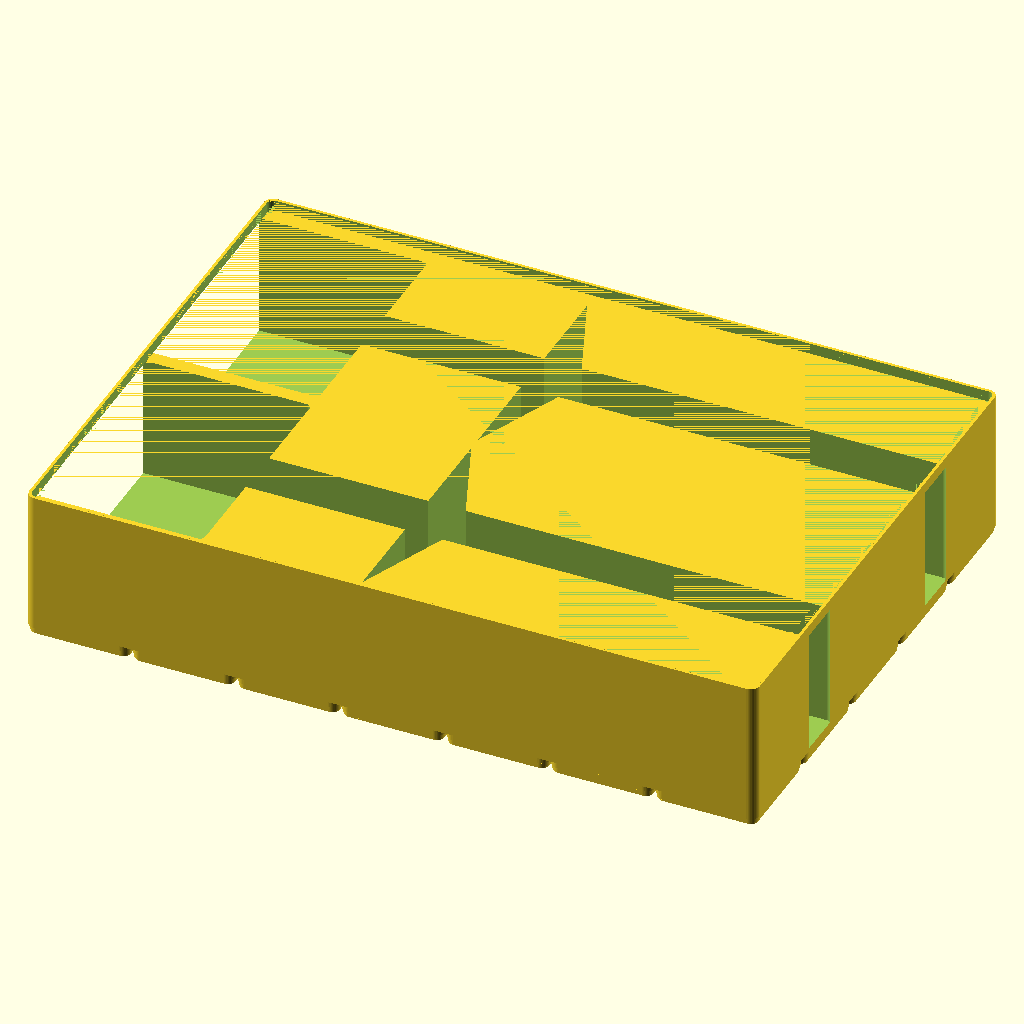
Cell 1 — every parameter at its default value.
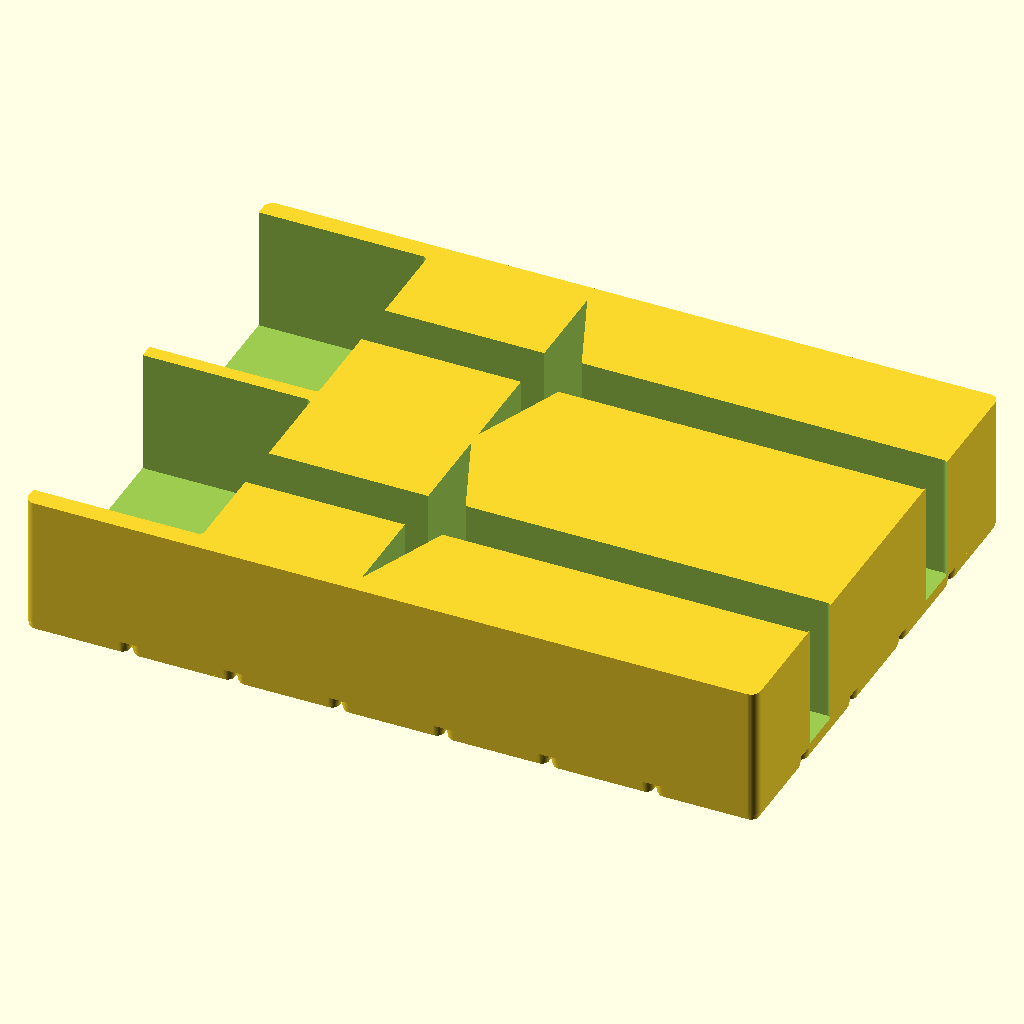
Cell 2: the same model with stacking_lip = false.
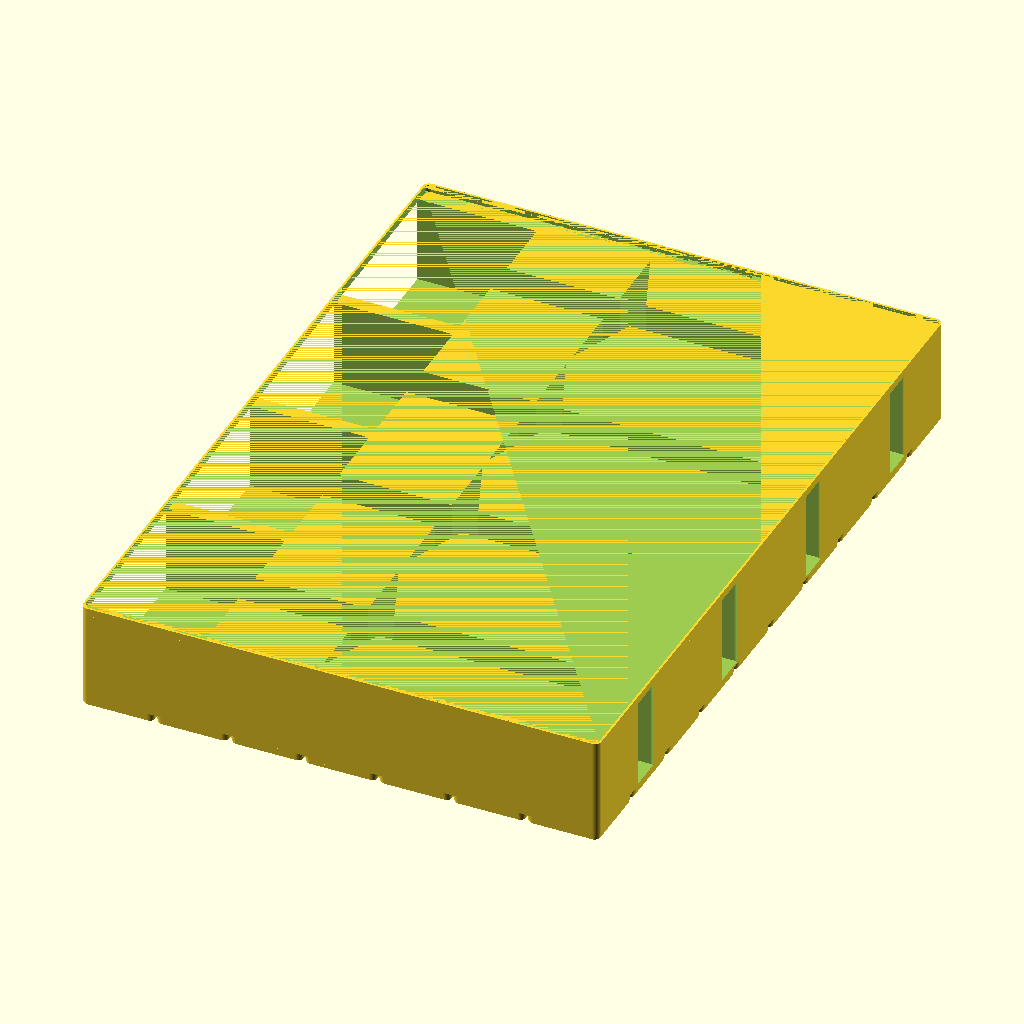
Cell 3: the same model with num_clamps = 4.
All cells are drawn from the same view direction (rotation 55°, 0°, 25°, orthographic, colour scheme Cornfield), but the view is re-fitted for each cell, so position and scale can differ between cells as well as the parameter.
OpenSCAD source file gridfinity-dewalt-clamp-bin.scad:
// ============================================================
// Gridfinity Bin for 2 DeWalt Trigger Clamps (Horizontal)
// ============================================================
//
// Drawer-friendly gridfinity bin for DeWalt trigger clamps
// from the DWHT83200D 6-piece set (4.5", 6", 12" sizes).
//
// Clamps lay flat on their side in individual channels.
// Default sized for the 6" medium trigger clamps.
//
// HOW TO USE:
//   1. Open in OpenSCAD
//   2. Select your clamp size from the preset dropdown,
//      or measure your clamps and enter custom values
//   3. Render (F6) and export STL (F7)
//
// IMPORTANT: Measure your own clamps with calipers and adjust
// the dimensions below for a perfect fit. The defaults are
// best-effort estimates for the DWHT83200D set.
//
// Gridfinity spec: 42mm grid pitch, 7mm height unit.
// Prints without supports.
// ============================================================

/* [Clamp Size Preset] */
// Which clamp size from the DWHT83200D set?
clamp_preset = "6in"; // ["4.5in":4.5 inch Small, "6in":6 inch Medium, "12in":12 inch Large, "custom":Custom]

/* [Custom Clamp Dimensions (only used if preset = custom)] */
// Overall length of clamp when fully closed (mm)
custom_clamp_length = 290;
// Handle cross-section height (mm) - the tall dimension of the grip
custom_handle_height = 90;
// Handle cross-section width (mm) - the narrow dimension of the grip
custom_handle_width = 45;
// Handle length along the clamp axis (mm)
custom_handle_length = 130;
// Bar cross-section height (mm)
custom_bar_height = 16;
// Bar cross-section width (mm)
custom_bar_width = 8;

/* [Bin Options] */
// Wall thickness (mm)
wall = 2.0;
// Bottom thickness (mm)
floor_t = 1.2;
// Extra clearance around clamp features (mm)
clearance = 2.0;
// Enable stacking lip on top
stacking_lip = true;
// Number of clamps to hold
num_clamps = 2; // [1:1:4]

/* [Hidden] */
$fn = 48;

// ============================================================
// Clamp Size Presets (DWHT83200D set)
// ============================================================
// Dimensions are estimates - measure yours for best fit!
//
// When a trigger clamp lays on its side:
//   - "height" = the grip profile (trigger to back of handle)
//   - "width"  = across the handle (the thinner axis)
//   - "length" = tip-to-tip along the bar

// 4.5" Small Trigger Clamp
_small_length        = 210;  // overall closed length
_small_handle_height = 60;   // handle profile height
_small_handle_width  = 32;   // handle thickness
_small_handle_length = 100;  // handle portion along bar axis
_small_bar_height    = 12;   // bar profile height (I-beam)
_small_bar_width     = 7;    // bar thickness

// 6" Medium Trigger Clamp
_med_length          = 290;  // overall closed length
_med_handle_height   = 90;   // handle profile height
_med_handle_width    = 45;   // handle thickness
_med_handle_length   = 130;  // handle portion along bar axis
_med_bar_height      = 16;   // bar profile height
_med_bar_width       = 8;    // bar thickness

// 12" Large Trigger Clamp (same handle as 6", longer bar)
_large_length        = 440;  // overall closed length
_large_handle_height = 90;   // handle profile height
_large_handle_width  = 45;   // handle thickness
_large_handle_length = 130;  // handle portion along bar axis
_large_bar_height    = 16;   // bar profile height
_large_bar_width     = 8;    // bar thickness

// Select dimensions based on preset
clamp_length = (clamp_preset == "4.5in") ? _small_length :
               (clamp_preset == "6in")   ? _med_length :
               (clamp_preset == "12in")  ? _large_length :
               custom_clamp_length;

handle_height = (clamp_preset == "4.5in") ? _small_handle_height :
                (clamp_preset == "6in")   ? _med_handle_height :
                (clamp_preset == "12in")  ? _large_handle_height :
                custom_handle_height;

handle_width = (clamp_preset == "4.5in") ? _small_handle_width :
               (clamp_preset == "6in")   ? _med_handle_width :
               (clamp_preset == "12in")  ? _large_handle_width :
               custom_handle_width;

handle_length = (clamp_preset == "4.5in") ? _small_handle_length :
                (clamp_preset == "6in")   ? _med_handle_length :
                (clamp_preset == "12in")  ? _large_handle_length :
                custom_handle_length;

bar_height = (clamp_preset == "4.5in") ? _small_bar_height :
             (clamp_preset == "6in")   ? _med_bar_height :
             (clamp_preset == "12in")  ? _large_bar_height :
             custom_bar_height;

bar_width = (clamp_preset == "4.5in") ? _small_bar_width :
            (clamp_preset == "6in")   ? _med_bar_width :
            (clamp_preset == "12in")  ? _large_bar_width :
            custom_bar_width;

// ============================================================
// Gridfinity Standard Dimensions
// ============================================================
gf_pitch  = 42;      // grid pitch (mm)
gf_tol    = 0.25;    // clearance per side (mm)
gf_corner = 3.75;    // bin corner radius (mm)

// Base profile step heights (bottom-up)
bp_h1 = 0.8;         // first step height
bp_h2 = 1.8;         // second step height
bp_h3 = 2.15;        // third step height
bp_total = bp_h1 + bp_h2 + bp_h3; // 4.75mm

// Stacking lip profile height
lip_h = 4.4;

// Height unit
unit_height = 7;

// ============================================================
// Auto-calculate Grid Size
// ============================================================
// Channel dimensions (clamp on its side + clearance)
channel_width  = handle_height + 2 * clearance;  // widest part of clamp profile
channel_length = clamp_length + 2 * clearance;    // full clamp length
channel_depth  = handle_width + clearance;         // how deep the channel is

// Calculate grid units needed (round up to next whole unit)
grid_x = ceil(channel_length / gf_pitch);
grid_y = ceil((num_clamps * channel_width + (num_clamps + 1) * wall) / gf_pitch);
grid_z = ceil((bp_total + floor_t + channel_depth) / unit_height);

// Outer bin dimensions
bin_outer_x = grid_x * gf_pitch - 2 * gf_tol;
bin_outer_y = grid_y * gf_pitch - 2 * gf_tol;

// Total heights
usable_height = grid_z * unit_height;
total_height = usable_height + (stacking_lip ? lip_h : 0);

// Internal depth from top of floor
cavity_depth = usable_height - bp_total - floor_t;

// ============================================================
// Modules
// ============================================================

// Rounded rectangle centered at origin
module rounded_rect(w, d, h, r) {
    actual_r = min(r, min(w, d) / 2 - 0.01);
    linear_extrude(h)
        offset(r = actual_r)
            square([w - 2 * actual_r, d - 2 * actual_r], center = true);
}

// Gridfinity base profile for a single grid unit
module base_profile_unit(x_off, y_off) {
    unit_size = gf_pitch - 2 * gf_tol;
    r0 = gf_corner;

    translate([x_off, y_off, 0]) {
        // Step 1: bottom (narrowest)
        r1 = r0 - 0.8;
        s1 = unit_size - 2 * 0.8;
        rounded_rect(s1, s1, bp_h1, r1);

        // Step 2: middle
        translate([0, 0, bp_h1]) {
            r2 = r0 - 0.4;
            s2 = unit_size - 2 * 0.4;
            rounded_rect(s2, s2, bp_h2, r2);
        }

        // Step 3: top (widest, matches bin wall)
        translate([0, 0, bp_h1 + bp_h2])
            rounded_rect(unit_size, unit_size, bp_h3, r0);
    }
}

// Full base profile for all grid units
module base_profile() {
    for (ix = [0 : grid_x - 1])
        for (iy = [0 : grid_y - 1]) {
            cx = (ix - (grid_x - 1) / 2) * gf_pitch;
            cy = (iy - (grid_y - 1) / 2) * gf_pitch;
            base_profile_unit(cx, cy);
        }
}

// Stacking lip (simplified stepped rim at top of bin)
module stacking_lip_profile() {
    lip_base = usable_height;
    lip_wall = 1.2;

    translate([0, 0, lip_base]) {
        // Outer lip wall
        difference() {
            rounded_rect(bin_outer_x, bin_outer_y, lip_h, gf_corner);
            translate([0, 0, -0.01])
                rounded_rect(
                    bin_outer_x - 2 * lip_wall,
                    bin_outer_y - 2 * lip_wall,
                    lip_h + 0.02,
                    max(0.5, gf_corner - lip_wall)
                );
        }

        // Step 2: middle ledge
        translate([0, 0, lip_h - bp_h1 - bp_h2]) {
            difference() {
                rounded_rect(
                    bin_outer_x - 2 * 0.4,
                    bin_outer_y - 2 * 0.4,
                    bp_h2, gf_corner - 0.4
                );
                translate([0, 0, -0.01])
                    rounded_rect(
                        bin_outer_x - 2 * lip_wall,
                        bin_outer_y - 2 * lip_wall,
                        bp_h2 + 0.02,
                        max(0.5, gf_corner - lip_wall)
                    );
            }
        }

        // Step 1: top ledge (narrowest)
        translate([0, 0, lip_h - bp_h1]) {
            difference() {
                rounded_rect(
                    bin_outer_x - 2 * 0.8,
                    bin_outer_y - 2 * 0.8,
                    bp_h1, gf_corner - 0.8
                );
                translate([0, 0, -0.01])
                    rounded_rect(
                        bin_outer_x - 2 * lip_wall,
                        bin_outer_y - 2 * lip_wall,
                        bp_h1 + 0.02,
                        max(0.5, gf_corner - lip_wall)
                    );
            }
        }
    }
}

// Main bin body
module bin_body() {
    translate([0, 0, bp_total])
        rounded_rect(
            bin_outer_x,
            bin_outer_y,
            usable_height - bp_total,
            gf_corner
        );
}

// A single clamp channel (horizontal trough for clamp on its side)
// The channel has a wider handle section and narrower bar section.
module clamp_channel() {
    fillet_r = 2;
    bar_channel_width = bar_height + 2 * clearance;

    // Handle section: wider rectangular trough on one end
    translate([-(channel_length / 2) + clearance, 0, 0])
        rounded_rect(
            handle_length + clearance,
            channel_width,
            cavity_depth + 0.02,
            fillet_r
        );

    // Bar section: narrower trough extending the full length
    rounded_rect(
        channel_length,
        bar_channel_width,
        cavity_depth + 0.02,
        fillet_r
    );

    // Tapered transition from handle to bar (for printability)
    transition_len = 15;
    translate([-(channel_length / 2) + clearance + handle_length + transition_len / 2, 0, 0])
        hull() {
            translate([-transition_len / 2, 0, 0])
                rounded_rect(0.01, channel_width, cavity_depth + 0.02, fillet_r);
            translate([transition_len / 2, 0, 0])
                rounded_rect(0.01, bar_channel_width, cavity_depth + 0.02, fillet_r);
        }
}

// ============================================================
// Assembly
// ============================================================
module gridfinity_clamp_bin() {
    // Y positions for each clamp channel (evenly spaced)
    total_channels_width = num_clamps * channel_width;
    total_gaps = bin_outer_y - 2 * wall - total_channels_width;
    gap = total_gaps / (num_clamps + 1);

    // Floor Z
    pocket_z = bp_total + floor_t;

    difference() {
        union() {
            base_profile();
            bin_body();
            if (stacking_lip)
                stacking_lip_profile();
        }

        // Cut channels for each clamp
        for (i = [0 : num_clamps - 1]) {
            cy = -bin_outer_y / 2 + wall + gap + channel_width / 2
                 + i * (channel_width + gap);
            translate([0, cy, pocket_z])
                clamp_channel();
        }
    }
}

// ============================================================
// Info echo
// ============================================================
echo(str("=== Gridfinity DeWalt Clamp Bin ==="));
echo(str("Clamp preset: ", clamp_preset));
echo(str("Grid size: ", grid_x, " x ", grid_y, " (", bin_outer_x, "mm x ", bin_outer_y, "mm)"));
echo(str("Height: ", grid_z, " units (", usable_height, "mm", stacking_lip ? str(" + ", lip_h, "mm lip") : "", ")"));
echo(str("Channel: ", channel_length, "mm long x ", channel_width, "mm wide x ", cavity_depth, "mm deep"));
echo(str("Holds: ", num_clamps, " clamp(s) laying flat"));

// ============================================================
// Render
// ============================================================
gridfinity_clamp_bin();
Customizer parameters (derived from the source; name, type, default, range or options):
clamp_preset: string, default "6in"
custom_clamp_length: number, default 290
custom_handle_height: number, default 90
custom_handle_width: number, default 45
custom_handle_length: number, default 130
custom_bar_height: number, default 16
custom_bar_width: number, default 8
wall: number, default 2
floor_t: number, default 1.2
clearance: number, default 2
stacking_lip: bool, default true
num_clamps: number, default 2, range 1 to 4, step 1
